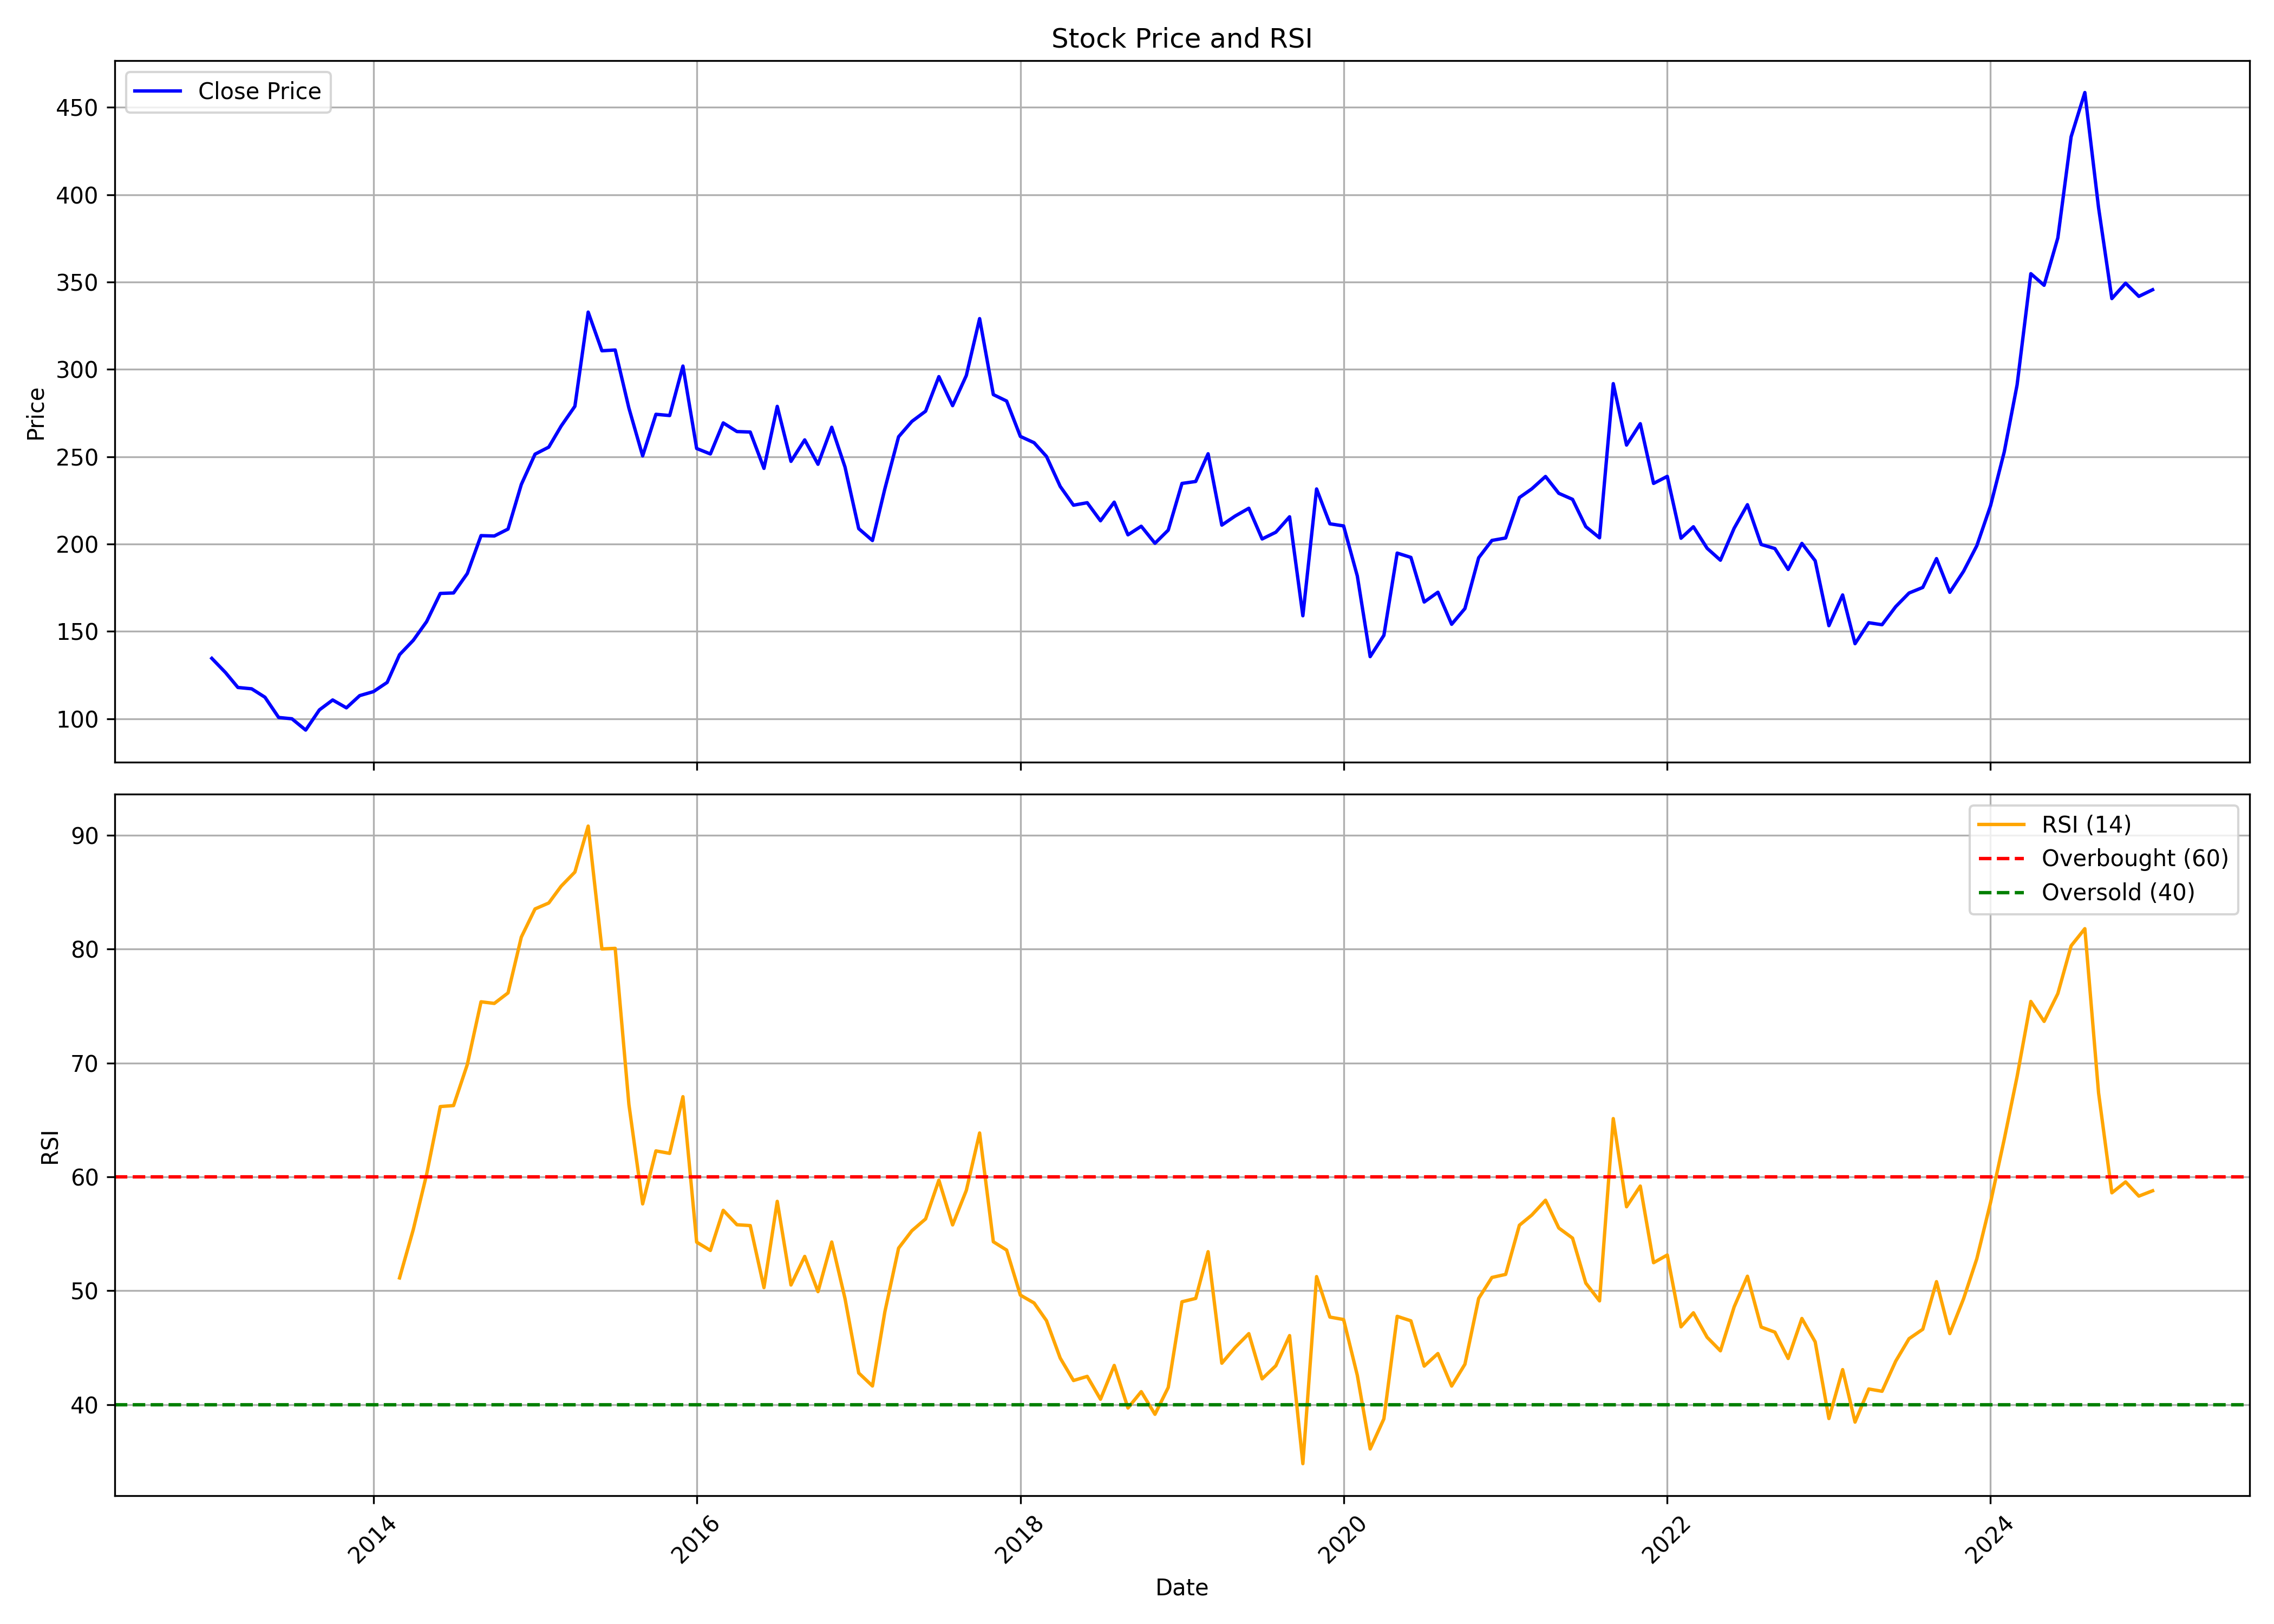

Values plotted in this chart, from the file beside it:
, date, symbol, open, high, low, close, volume, rsi
0, 2013-01-01, INDUSTOWER, 128.3, 142.3, 127.8, 134.6, 34492989, 
1, 2013-02-01, INDUSTOWER, 133.3, 139.6, 115.7, 126.5, 13785234, 
2, 2013-03-01, INDUSTOWER, 119.3, 130.5, 109.9, 117.9, 13948666, 
3, 2013-04-01, INDUSTOWER, 116.6, 122.6, 104.9, 117.2, 10712579, 
4, 2013-05-01, INDUSTOWER, 117.2, 118.1, 109.4, 112.4, 2003870, 
5, 2013-06-01, INDUSTOWER, 110.8, 113.7, 91.87, 100.8, 6330896, 
6, 2013-07-01, INDUSTOWER, 100.8, 107.4, 95.26, 100, 5059256, 
7, 2013-08-01, INDUSTOWER, 98.99, 103.4, 85.01, 93.55, 6170320, 
8, 2013-09-01, INDUSTOWER, 93.55, 114.3, 90.09, 105.1, 9471715, 
9, 2013-10-01, INDUSTOWER, 104.2, 113.6, 101, 110.8, 7237563, 
10, 2013-11-01, INDUSTOWER, 107.9, 115.6, 101.7, 106.3, 5109706, 
11, 2013-12-01, INDUSTOWER, 106.2, 127.6, 105.5, 113.3, 12850873, 
12, 2014-01-01, INDUSTOWER, 113.9, 121, 108.6, 115.6, 12137854, 
13, 2014-02-01, INDUSTOWER, 115.6, 122.2, 109.1, 120.8, 18757530, 
14, 2014-03-01, INDUSTOWER, 119.1, 144.5, 119.1, 136.7, 30020102, 51.12
15, 2014-04-01, INDUSTOWER, 135.8, 146.8, 128.8, 144.9, 16022557, 55.37
16, 2014-05-01, INDUSTOWER, 144.9, 166.1, 136.1, 155.6, 13356548, 60.18
17, 2014-06-01, INDUSTOWER, 156.2, 180.1, 154.6, 171.8, 12669829, 66.17
18, 2014-07-01, INDUSTOWER, 172.2, 184.7, 165.5, 172, 11215092, 66.26
19, 2014-08-01, INDUSTOWER, 179.2, 192.4, 169, 183.2, 34845461, 69.85
20, 2014-09-01, INDUSTOWER, 182.8, 223.8, 182.8, 204.9, 33698006, 75.37
21, 2014-10-01, INDUSTOWER, 205.1, 210.2, 191.3, 204.6, 14150787, 75.23
22, 2014-11-01, INDUSTOWER, 203, 216.7, 190.4, 208.6, 24236996, 76.15
23, 2014-12-01, INDUSTOWER, 207.4, 258.5, 193.4, 234.1, 30620681, 81.05
24, 2015-01-01, INDUSTOWER, 231.8, 268.9, 229.2, 251.5, 19022625, 83.52
25, 2015-02-01, INDUSTOWER, 257, 267.6, 235.3, 255.5, 63906709, 84.04
26, 2015-03-01, INDUSTOWER, 255.7, 277.5, 247.1, 267.6, 50192712, 85.52
27, 2015-04-01, INDUSTOWER, 268.9, 293.3, 247.1, 278.9, 44012634, 86.76
28, 2015-05-01, INDUSTOWER, 278.9, 341, 253.3, 332.8, 113161064, 90.8
29, 2015-06-01, INDUSTOWER, 321.2, 338.4, 287.8, 310.7, 45622276, 80.01
30, 2015-07-01, INDUSTOWER, 315.3, 337.1, 283.6, 311.1, 33715745, 80.06
31, 2015-08-01, INDUSTOWER, 312, 347.3, 254.5, 277.8, 39266654, 66.34
32, 2015-09-01, INDUSTOWER, 282.1, 302.5, 240.7, 250.5, 48770043, 57.62
33, 2015-10-01, INDUSTOWER, 256, 308, 253.9, 274.3, 44642104, 62.27
34, 2015-11-01, INDUSTOWER, 275, 290, 258.8, 273.6, 31026031, 62.06
35, 2015-12-01, INDUSTOWER, 274.2, 307.8, 271.6, 301.9, 35284128, 67.03
36, 2016-01-01, INDUSTOWER, 301.8, 306.1, 246.7, 254.7, 38681112, 54.26
37, 2016-02-01, INDUSTOWER, 259.3, 277.8, 243.4, 251.6, 42779465, 53.53
38, 2016-03-01, INDUSTOWER, 248.4, 277.9, 248.4, 269.4, 38626730, 57.06
39, 2016-04-01, INDUSTOWER, 268.6, 289.1, 254.9, 264.4, 38051467, 55.79
40, 2016-05-01, INDUSTOWER, 264.5, 280, 257.2, 264.1, 34531847, 55.71
41, 2016-06-01, INDUSTOWER, 264.4, 272.7, 212.6, 243.3, 72509248, 50.27
42, 2016-07-01, INDUSTOWER, 243.4, 291.8, 240, 278.9, 33135995, 57.84
43, 2016-08-01, INDUSTOWER, 279.8, 288.1, 237, 247.4, 41471269, 50.5
44, 2016-09-01, INDUSTOWER, 247, 275.7, 240.5, 259.7, 37931802, 53.01
45, 2016-10-01, INDUSTOWER, 262.3, 273.6, 244, 245.7, 45483302, 49.91
46, 2016-11-01, INDUSTOWER, 250.7, 279.5, 231, 266.9, 41671062, 54.27
47, 2016-12-01, INDUSTOWER, 266.4, 281.5, 230.5, 244.1, 40807812, 49.31
48, 2017-01-01, INDUSTOWER, 245.2, 256.6, 201, 208.8, 40232199, 42.77
49, 2017-02-01, INDUSTOWER, 208.3, 233, 200.3, 202.1, 94619343, 41.63
50, 2017-03-01, INDUSTOWER, 202.6, 242.3, 202.6, 231.7, 86048928, 48.14
51, 2017-04-01, INDUSTOWER, 240.2, 278.3, 235, 261.4, 55375811, 53.73
52, 2017-05-01, INDUSTOWER, 261.4, 292.3, 257.5, 270.2, 55532077, 55.26
53, 2017-06-01, INDUSTOWER, 272.8, 287.4, 271.8, 276.1, 43328501, 56.3
54, 2017-07-01, INDUSTOWER, 276, 313.3, 276, 295.9, 48009314, 59.71
55, 2017-08-01, INDUSTOWER, 298.7, 304.3, 273.2, 279.3, 62289810, 55.77
56, 2017-09-01, INDUSTOWER, 280.1, 306.4, 270.7, 296.5, 53649873, 58.81
57, 2017-10-01, INDUSTOWER, 296.5, 359.3, 295.9, 329.1, 96787215, 63.85
58, 2017-11-01, INDUSTOWER, 331.9, 336.4, 277.7, 285.6, 222470856, 54.29
59, 2017-12-01, INDUSTOWER, 288, 289.1, 258.3, 281.9, 49892352, 53.56
... 85 more rows
